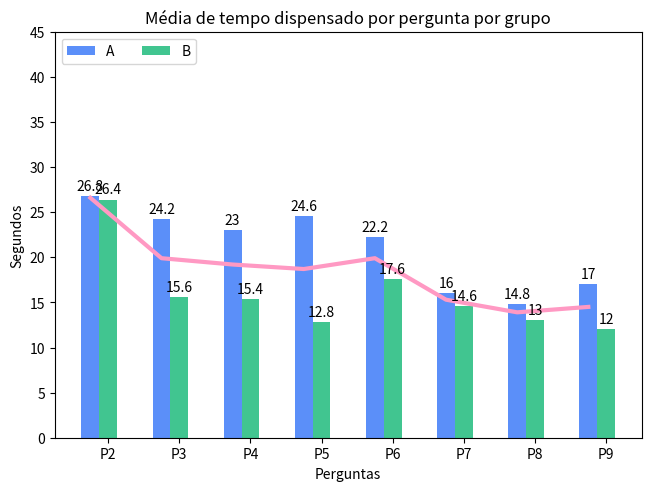
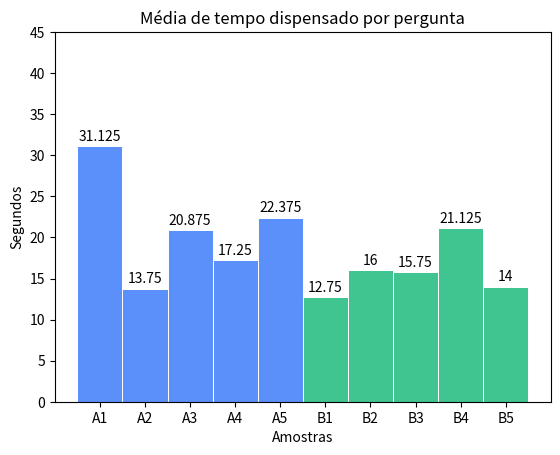

These figures' Python source, in order:
import matplotlib.pyplot as plt
import numpy as np
from scipy import stats


## MUDANÇAS NOS DADOS
# removida a P1 de todos
# A1 [1] = 55 -> 35
# A1 [4] = 52 -> 40
# A3 [6] = 58 -> 20
# A5 [1] = 48 -> 25
# A5 [4] = 66 -> 36
# B4 [4] = 57 -> 17

# Amostras
amostrasA =   [
    [ 35, 28, 38, 40, 37, 22, 24, 25], #56,
    [ 24, 23, 9, 11, 13, 11, 8, 11], #39,
    [ 25, 27, 21, 22, 18, 20, 15, 19], #86,
    [ 25, 16, 30, 14, 14, 13, 12, 14], #45,
    [ 25, 27, 17, 36, 29, 14, 15, 16], #53,
]
amostrasB =   [
    [ 18, 12, 10, 10, 16, 13, 9, 14], #60,
    [ 26, 10, 14, 11, 15, 17, 19, 16], #39,
    [ 31, 13, 27, 9, 9, 18, 9, 10], #53,
    [ 28, 29, 15, 17, 34, 18, 16, 12], #84,
    [ 29, 14, 11, 17, 14, 7, 12, 8], #24,
]
amostras = np.concatenate((amostrasA,amostrasB))
mediaTotalPorAmostra = np.mean(amostras, axis=1)
mediasA = np.mean(amostrasA, axis=0)
mediasB = np.mean(amostrasB, axis=0)




########################################
########################################
########################################
### MEDIA POR GRUPO ###

def mediaPorGrupo(amostraA,amostraB):
  totalA = np.array(amostraA).flatten()
  totalB =  np.array(amostraB).flatten()
  d = [totalA, totalB]
  medias = np.mean(d, axis=1)
  for i, media in enumerate(medias):
      print("Média do item", i+1, ":", media)

# mediaPorGrupo(amostrasA,amostrasB)


########################################
########################################
########################################
### GRAFICO MÉDIA POR PERGUNTA
def plotMediaPorPergunta(amostras,mediasA, mediasB):
  mediaTotal = np.mean(amostras, axis=0)
  perguntas = ("P2","P3","P4","P5","P6","P7","P8","P9")
  medias = {
      'A': (mediasA),
      'B': (mediasB),
  }

  x = np.arange(len(perguntas))  # label locations
  width = 0.25  # bars width
  multiplier = 0

  fig, ax = plt.subplots(layout='constrained')
 
  ax.plot(mediaTotal, color="#ff99c3",linewidth=3)

  def color(g):
    if(g == "A"):
      return "#5b8ff9"
    return "#41c590"

  for attribute, measurement in medias.items():
      offset = width * multiplier
      rects = ax.bar(x + offset, measurement, width, label=attribute,color=color(attribute))
      ax.bar_label(rects, padding=2)
      multiplier += 1

  ax.set_xticks(x + width, perguntas)
  ax.legend(loc='upper left', ncols=2)
  ax.set_ylim(0, 45)
  ax.set_ylabel('Segundos')
  ax.set_xlabel('Perguntas')
  ax.set_title('Média de tempo dispensado por pergunta por grupo')

  t2 = np.arange(0.0, 2.0, 0.01)

  plt.show()


plotMediaPorPergunta(amostras,mediasA,mediasB)


########################################
########################################
########################################
### GRAFICO MEDIA TEMPO TOTAL POR AMOSTRA ###

def plotMediaTempoPorAmostra(mediaTotalPorAmostra):
  x = ['A1','A2','A3','A4','A5','B1','B2','B3','B4','B5']
  y = mediaTotalPorAmostra
  colors = ["#5b8ff9","#5b8ff9","#5b8ff9","#5b8ff9","#5b8ff9","#41c590","#41c590","#41c590","#41c590","#41c590"]

  # plot
  fig, ax = plt.subplots()

  bars = ax.bar(x, y, width=1, edgecolor="white",color=colors, linewidth=0.7, label="asdas")
  ax.bar_label(bars,padding=2)
  ax.set_ylabel('Segundos')
  ax.set_xlabel('Amostras')
  ax.set_title('Média de tempo dispensado por pergunta')
  ax.set(xlim=(-1, 10), 
        ylim=(0, 45), yticks=np.arange(0, 46,5))

  plt.show()

plotMediaTempoPorAmostra(mediaTotalPorAmostra)



########################################
########################################
########################################
### T STUDENT

def eleva2(lista):
  nova_lista = []
  for item in lista:
      resultado = item ** 2
      nova_lista.append(resultado)
  return nova_lista

def testeT(mediasA,mediasB):
  gl= 6
  t = 2.4469 ## t critico na tabela

  t_statistic, p_value = stats.ttest_ind(mediasA, mediasB)

  # Exibindo os resultados
  print("Estatística do teste t:", t_statistic)
  print("Valor p:", p_value)




testeT(mediasA,mediasB)


########################################
########################################
########################################